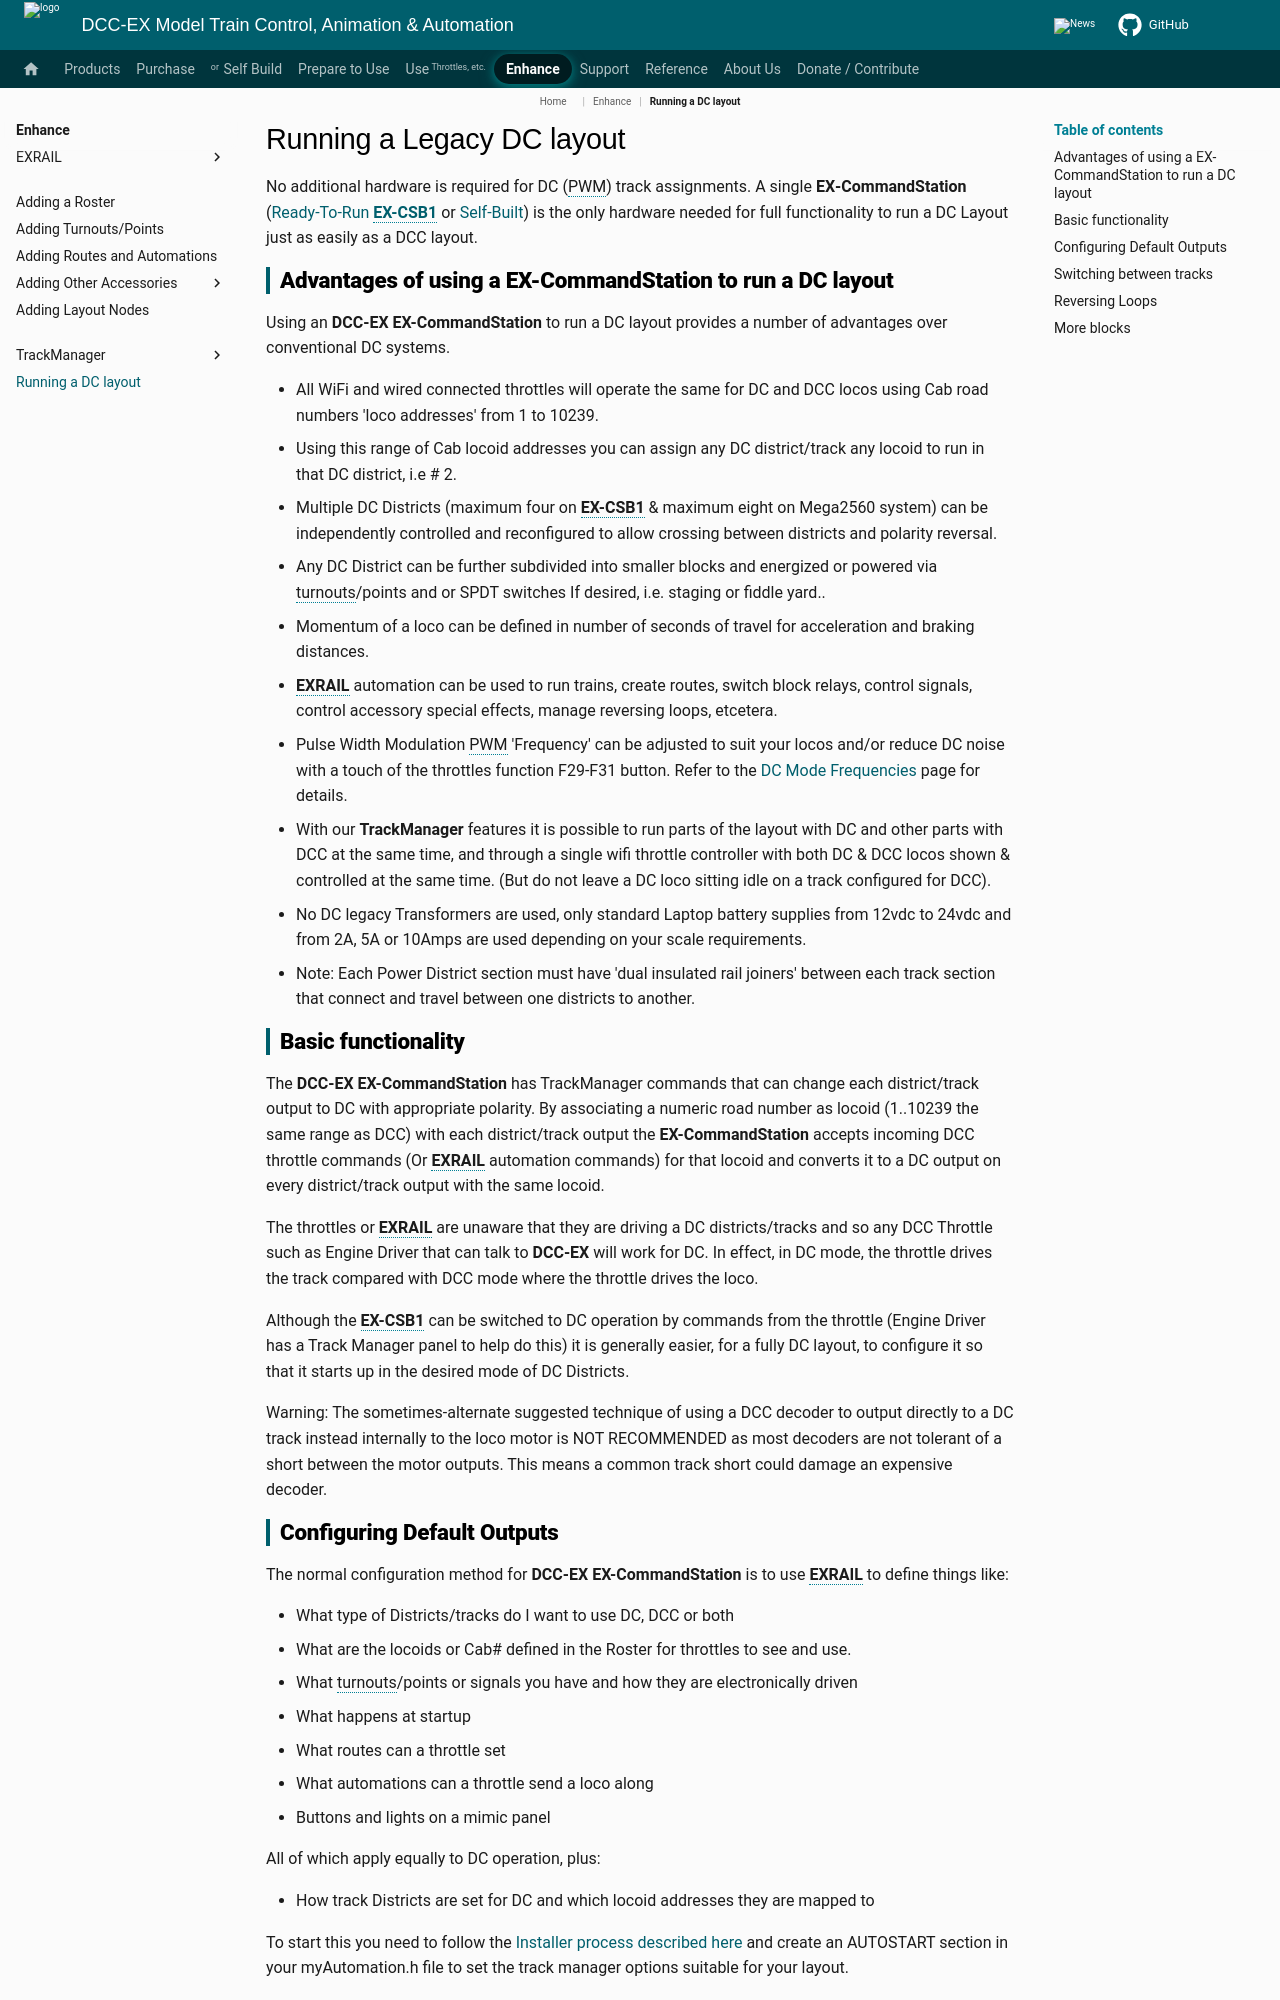

repository: DCC-EX/mkdocs-test · page: enhance/dc-running/index.html · generator: mkdocs

---
tags:
  - _▫equals▫_▫track▫_▪DC▪_▫loco▫
  - _▫equals▫_▫track▫_▪DC▪_▪INV▪_▫loco▫
  - _▫equals▫_▫track▫_▪DC▪_▪X▪_▫loco▫
---

# Running a Legacy DC layout

No additional hardware is required for DC (PWM) track assignments. A single **EX‑CommandStation** ([Ready-To-Run **EX-CSB1**](../products/ex-csb1/index.md) or [Self-Built](../diy/diy.md)) is the only hardware needed for full functionality to run a DC Layout just as easily as a DCC layout.

## Advantages of using a EX-CommandStation to run a DC layout

Using an **DCC-EX EX-CommandStation** to run a DC layout provides a number of advantages over conventional DC systems.

- All WiFi and wired connected throttles will operate the same for DC and DCC locos using Cab road numbers 'loco addresses' from 1 to 10239.
- Using this range of Cab locoid addresses you can assign any DC district/track any locoid to run in that DC district, i.e # 2.
- Multiple DC Districts (maximum four on **EX-CSB1** & maximum eight on Mega2560 system) can be independently controlled and reconfigured to allow crossing between districts and polarity reversal.
- Any DC District can be further subdivided into smaller blocks and energized or powered via turnouts/points and or SPDT switches If desired, i.e. staging or fiddle yard..
- Momentum of a loco can be defined in number of seconds of travel for acceleration and braking distances.
- **EXRAIL** automation can be used to run trains, create routes, switch block relays, control signals, control accessory special effects, manage reversing loops, etcetera.
- Pulse Width Modulation PWM 'Frequency' can be adjusted to suit your locos and/or reduce DC noise with a touch of the throttles function F29-F31 button. Refer to the [DC Mode Frequencies](../reference/trackmanager/dc-mode-frequency.md) page for details.
- With our **TrackManager** features it is possible to run parts of the layout with DC and other parts with DCC at the same time, and through a single wifi throttle controller with both DC & DCC locos shown & controlled at the same time.  (But do not leave a DC loco sitting idle on a track configured for DCC).
- No DC legacy Transformers are used, only standard Laptop battery supplies from 12vdc to 24vdc and from 2A, 5A or 10Amps are used depending on your scale requirements.
- Note: Each Power District section must have 'dual insulated rail joiners' between each track section that connect and travel between one districts to another.

## Basic functionality

The **DCC-EX EX-CommandStation** has TrackManager commands that can change each district/track output to DC with appropriate polarity.  By associating a numeric road number as locoid (1..10239 the same range as DCC) with each district/track output the **EX-CommandStation** accepts incoming DCC throttle commands (Or **EXRAIL** automation commands) for that locoid and converts it to a DC output on every district/track output with the same locoid.

The throttles or **EXRAIL** are unaware that they are driving a DC districts/tracks and so any DCC Throttle such as Engine Driver that can talk to **DCC-EX** will work for DC. In effect, in DC mode, the throttle drives the track compared with DCC mode where the throttle drives the loco.

Although the **EX-CSB1** can be switched to DC operation by commands from the throttle (Engine Driver has a Track Manager panel to help do this) it is generally easier, for a fully DC layout, to configure it so that it starts up in the desired mode of DC Districts.

Warning: The sometimes-alternate suggested technique of using a DCC decoder to output directly to a DC track instead internally to the loco motor is NOT RECOMMENDED as most decoders are not tolerant of a short between the motor outputs. This means a common track short could damage an expensive decoder.
